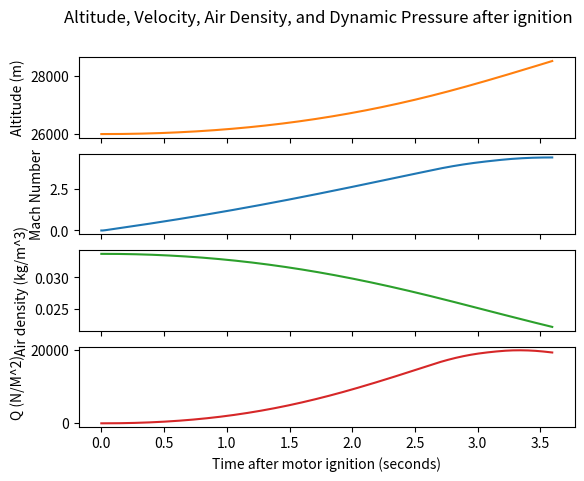

Reproduce this figure in Python.
import numpy as np
import matplotlib.pyplot as plt
from scipy import optimize

# Uses SI units
# m is mass of propellant, must add mass of total rocket including airframe and engine
#The following numbers are from the N5800 burn data

time = [0, 0.019, 0.049, 0.103, 0.384, 1.109, 1.569, 1.991, 2.622, 3.011, 3.192, 3.334, 3.423, 3.513, 3.581, 3.594]
thrust = [0, 6694.9, 6720.29, 6593.33, 6677.97, 6957.28, 6940.35, 6720.29, 6009.33, 3275.51, 2606.86, 1599.67, 1041.05, 389.337, 220.06, 0]
propellant_mass = [9.425, 9.39557, 9.30245, 9.13611, 8.27327, 5.98604, 4.5069, 3.17309, 1.31463, 0.478961, 0.232618, 0.0944131, 0.0400353, 0.0102497, 0.000661903, 0]

# Dry mass "m"
m = 11
# coefficient of drag below, will need to calculate
Cd = 0.75

#Actual reference area TBD, below is just approximate cross-sectional area of rockets in meters squared
ref_area = 0.008107319269
starting_velocity = 0

# Angular velocity in RPM about axis of rocket symmetry
omega = 0
starting_altitude = 26000


# Number of intervals is arbitrary
num_of_intervals = 300
time_approx_curve = np.linspace(0, 3.594, num=num_of_intervals)
time_interval = time_approx_curve[1] - time_approx_curve[0]

# Creates thrust array
thrust_approx_curve = np.zeros(num_of_intervals)
for i in range(num_of_intervals):
    thrust_approx_curve[i] = np.interp(time_approx_curve[i], time, thrust)

# Creates total mass array
airframe_and_engine_mass = m * np.ones(16)
mass = np.zeros(16)
for i in range(16):
    mass[i] = airframe_and_engine_mass[i] + propellant_mass[i]

mass_approx_curve = np.zeros(num_of_intervals)
for i in range(num_of_intervals):
    mass_approx_curve[i] = np.interp(time_approx_curve[i], time, mass)

def air_density(altitude):
    air_density_in_kg_cubic_meters = (2.488*(((.00299*altitude-131.21)+273.1)/216.6)**(-11.388))/(.2869*((.00299*altitude-131.21)+273.1))
    return air_density_in_kg_cubic_meters

velocity_curve = np.zeros(num_of_intervals)
air_density_curve = np.zeros(num_of_intervals)
altitude_curve = np.zeros(num_of_intervals)
altitude = starting_altitude

V = starting_velocity
for i in range(num_of_intervals):
    velocity_curve[i] = V
    air_density_curve[i] = air_density(altitude)
    altitude_curve[i] = altitude
    thrust = thrust_approx_curve[i]

    # Update drag force
    drag = 0.5 * air_density_curve[i] * (V ** 2.0) * Cd * ref_area

    # Net force is thrust minus drag
    F = thrust - drag

    # Acceleration is net force over mass
    A = F / mass_approx_curve[i]

    altitude = altitude + (V * time_interval) + (0.5 * A * (time_interval ** 2.0))

    # Update velocity
    V = V + A * time_interval

    # Update spin rate omega based on spin damping moment



fig, axs= plt.subplots(4)
fig.suptitle('Altitude, Velocity, Air Density, and Dynamic Pressure after ignition')
plt.xlabel("Time after motor ignition (seconds)")
axs[0].plot(time_approx_curve, altitude_curve,'tab:orange')
axs[0].set(ylabel='Altitude (m)')
#Plot normalized velocity curve with approximate Speed of Sound at 30km, ie Mach Number
axs[1].plot(time_approx_curve, velocity_curve/300)
axs[1].set(ylabel='Mach Number')
axs[2].plot(time_approx_curve, air_density_curve, 'tab:green')
axs[2].set(ylabel='Air density (kg/m^3)')
axs[3].plot(time_approx_curve, .5*air_density_curve*velocity_curve**2, 'tab:red')
axs[3].set(ylabel= 'Q (N/M^2)')
for ax in axs.flat:
    ax.label_outer()

plt.show()
